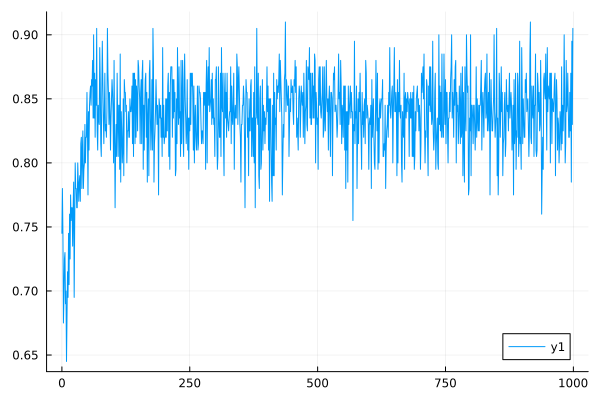

The table this chart was drawn from, first rows:
0	0.745
1	0.78
2	0.745
3	0.675
4	0.695
5	0.725
6	0.73
7	0.69
8	0.7
9	0.645
10	0.68
11	0.715
12	0.695
13	0.745
14	0.705
15	0.76
16	0.725
17	0.775
18	0.755
19	0.765
20	0.765
21	0.735
22	0.765
23	0.785
24	0.695
25	0.75
26	0.8
27	0.78
28	0.78
29	0.765
30	0.765
31	0.8
32	0.785
33	0.77
34	0.785
35	0.79
36	0.77
37	0.815
38	0.82
39	0.78
40	0.81
41	0.825
42	0.78
43	0.795
44	0.8
45	0.83
46	0.8
47	0.82
48	0.82
49	0.855
50	0.825
51	0.775
52	0.84
53	0.81
54	0.845
55	0.855
56	0.86
57	0.845
58	0.865
59	0.86
60	0.88
... 939 more rows
